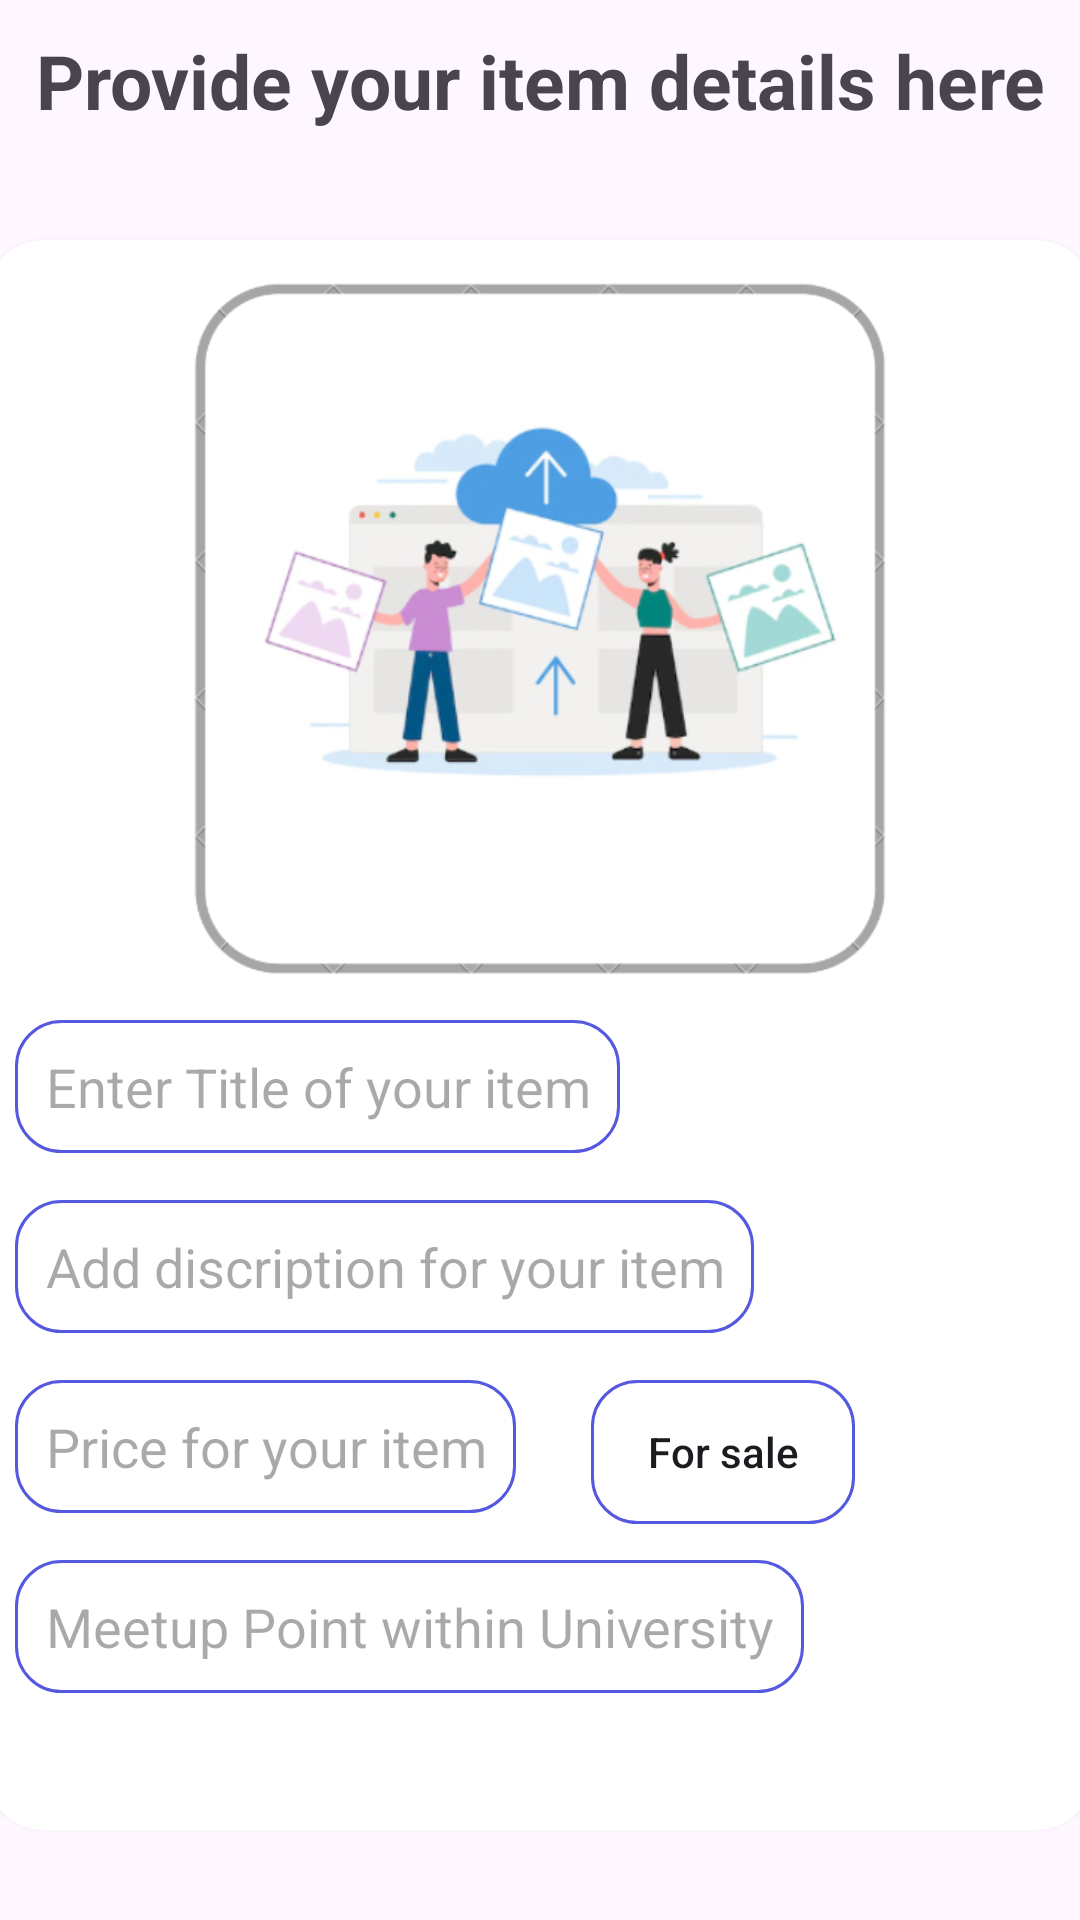

Produce the Android XML layout that renders to this screen, including the resource entries it uses.
<!-- AndroidManifest.xml: application theme Theme.CUmart -->
<!-- res/layout/fragment_sell.xml -->
<?xml version="1.0" encoding="utf-8"?>
<FrameLayout xmlns:android="http://schemas.android.com/apk/res/android"
    xmlns:tools="http://schemas.android.com/tools"
    android:layout_width="match_parent"
    android:layout_height="match_parent"
    xmlns:app="http://schemas.android.com/apk/res-auto"
    tools:context=".SellFragment">

    
    <TextView
        android:layout_width="match_parent"
        android:layout_height="match_parent"
        android:text="Provide your item details here"
        android:textAlignment="center"
        android:textStyle="bold"
        android:textSize="25sp"
        android:layout_marginTop="10sp"
        />

    <androidx.cardview.widget.CardView
        android:layout_gravity="center_horizontal"
        android:layout_marginTop="80sp"
        android:layout_width="370sp"
        app:cardCornerRadius="20sp"
        app:cardElevation="5sp"
        android:layout_height="530sp" >

        <ImageView
            android:id="@+id/selectitem"
            android:layout_width="246dp"
            android:layout_height="237dp"
            android:layout_gravity="center_horizontal"
            android:layout_marginTop="10sp"
            android:src="@drawable/img_5" />

        <EditText
            android:id="@+id/editTextText"
            android:layout_marginEnd="10sp"
            android:background="@drawable/customedit"
            android:layout_marginStart="10sp"
            android:layout_marginTop="260sp"
            android:layout_width="wrap_content"
            android:layout_height="wrap_content"
            android:hint="Enter Title of your item"
            android:maxLength="17"
            android:textAlignment="center"
            android:padding="10sp"
            android:inputType="text" />
        <EditText
            android:id="@+id/nxttxt"
            android:background="@drawable/customedit"
            android:layout_marginStart="10sp"
            android:layout_marginTop="320sp"
            android:layout_width="wrap_content"
            android:layout_height="wrap_content"
            android:layout_marginEnd="10sp"
            android:hint="Add discription for your item"
            android:textAlignment="center"
            android:padding="10sp"
            android:inputType="text" />
        <EditText
            android:id="@+id/nxttxt1"
            android:background="@drawable/customedit"
            android:layout_marginStart="10sp"
            android:layout_marginTop="380sp"
            android:layout_width="wrap_content"
            android:layout_height="wrap_content"
            android:hint="Price for your item"
            android:layout_marginEnd="10sp"
            android:maxLength="10"
            android:textAlignment="center"
            android:padding="10sp"
            android:inputType="number" />
        <EditText
            android:id="@+id/nxttxt2"
            android:background="@drawable/customedit"
            android:layout_marginStart="10sp"
            android:layout_marginTop="440sp"
            android:layout_width="wrap_content"
            android:layout_height="wrap_content"
            android:hint="Meetup Point within University"
            android:textAlignment="center"
            android:layout_marginEnd="10sp"
            android:padding="10sp"
            android:inputType="text" />

        <ToggleButton
            android:id="@+id/tg"
            android:layout_width="wrap_content"
            android:layout_height="wrap_content"
            android:background="@drawable/customedit"
            android:layout_gravity="center_horizontal|end"
            android:layout_marginTop="380sp"
            android:layout_marginEnd="80sp"
            android:text="ToggleButton"
            android:textOff="For sale"
            android:textAllCaps="false"
            android:textOn="To rent"

            />
    </androidx.cardview.widget.CardView>

    <Button
        android:id="@+id/buttonsell"
        android:layout_width="200sp"
        android:layout_height="wrap_content"
        android:text="Sell Now"
        android:layout_gravity="center_horizontal"
        android:layout_marginTop="630sp"


        />

</FrameLayout>
<!-- resources referenced by this layout -->
<resources>
  <!-- drawable customedit (drawable) -->
  <?xml version="1.0" encoding="utf-8"?>
  <shape xmlns:android="http://schemas.android.com/apk/res/android">
  <stroke android:color="@color/text"
      android:width="1dp"/>
      <corners android:radius="15dp"
      />
  </shape>
  <!-- drawable img_5: png bitmap (drawable, 89594 bytes) -->
  <style name="Theme.CUmart" parent="Base.Theme.CUmart" />
  <color name="text">#5459DF</color>
  <style name="Base.Theme.CUmart" parent="Theme.Material3.DayNight.NoActionBar">
          
  
          <item name="android:statusBarColor">@color/white</item>
          <item name="android:windowLightStatusBar">true</item>
          
      </style>
  <color name="white">#FFFFFFFF</color>
</resources>
